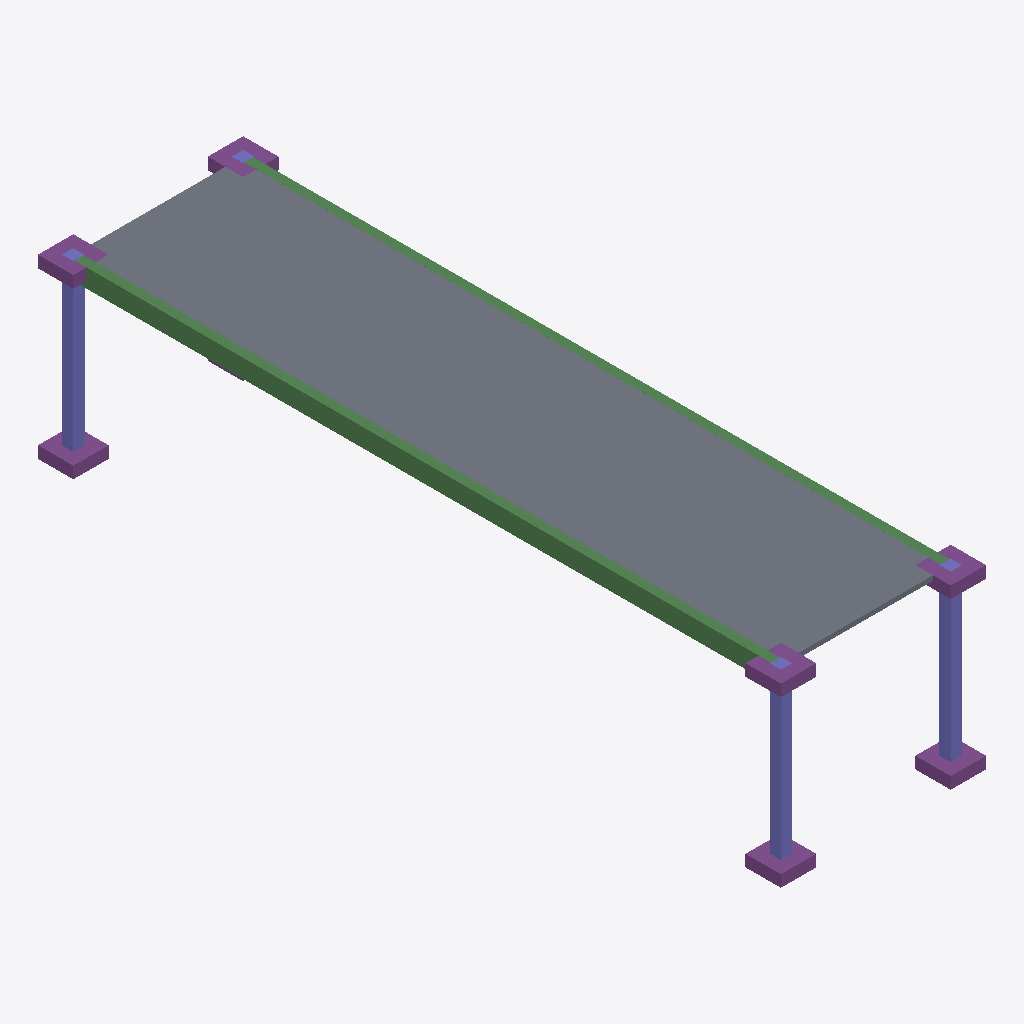
Isometric view of an IFC building model (IFC-SPF (STEP), schema IFC2X3, length unit millimetre), seen from the south-west, elements coloured by IFC class: 8 footings (purple), 4 columns (violet), 2 beams (green), 1 slab (grey).
Extent 8.7 m × 31.5 m × 7.5 m (x, y, z). Storeys (1): Undefined at 0.00 m. Elements (15): 8 IfcFooting, 4 IfcColumn, 2 IfcBeam, 1 IfcSlab.

HEADER;
FILE_DESCRIPTION(('ViewDefinition [SimplifiedView]'),'2;1');
FILE_NAME('drum_10.ifc','2011-07-12T17:19:12',(''),(''),'IFC Database Version:Work','Tekla Structures 18.0 Build:11139/6.3.2012, IFC Export Version: 308Jan 31 2012','');
FILE_SCHEMA(('IFC2X3'));
ENDSEC;
DATA;
#24=IFCPROJECT('0bRIOIRVP77BYw6vfLJF0T',#5,'Tekla Corporation',$,$,$,$,(#11),#23);
#26=IFCSITE('3TKhkhBZ90t9a1dYdsuit2',#5,'Undefined',$,$,#25,$,$,.ELEMENT.,$,$,$,$,$);
#29=IFCBUILDING('3lURfoHjvBFOWM3AUBJ1d9',#5,'Undefined',$,$,#28,$,$,.ELEMENT.,$,$,$);
#31=IFCBUILDINGSTOREY('1OoIPT_013HxZ8LlvF1zsQ',#5,'Undefined',$,$,#30,$,$,.ELEMENT.,0.0);
#854=IFCSLAB('1FOrxc003l134pCp4vCJCr',#5,'SLAB','200*7200','200*7200',#818,#853,'ID4F635EE6-0000-EF04-[number]',.FLOOR.);
#666=IFCBEAM('1FOrxc003k_34pCp4vCJCp',#5,'BEAM','780*380','780*380',#630,#665,'ID4F635EE6-0000-EEF8-[number]');
#755=IFCBEAM('1FOrxc003k$34pCp4vCJCp',#5,'BEAM','780*380','780*380',#730,#754,'ID4F635EE6-0000-EEFC-[number]');
#567=IFCCOLUMN('1FOrxc003kyp4pCp4vCJCn',#5,'COLUMN','480*480','480*480',#564,#566,'ID4F635EE6-0000-EEF3-[number]');
#303=IFCCOLUMN('1FOrxc003ko34pCp4vCJ8u',#5,'COLUMN','480*480','480*480',#300,#302,'ID4F635EE6-0000-EEC8-[number]');
#236=IFCCOLUMN('1FOrxc003kn34pCp4vCJ8u',#5,'COLUMN','480*480','480*480',#200,#235,'ID4F635EE6-0000-EEC4-[number]');
#921=IFCFOOTING('1FOrxc003l4J4pCp4vCJCt',#5,'FOOTING','1500*1500','1500*1500',#918,#920,'ID4F635EE6-0000-EF11-[number]',.NOTDEFINED.);
#70=IFCFOOTING('1FOrxc003kl34pCp4vCJ8t',#5,'FOOTING','1500*1500','1500*1500',#34,#69,'ID4F635EE6-0000-EEBC-[number]',.NOTDEFINED.);
#137=IFCFOOTING('1FOrxc003km34pCp4vCJ8t',#5,'FOOTING','1500*1500','1500*1500',#134,#136,'ID4F635EE6-0000-EEC0-[number]',.NOTDEFINED.);
#501=IFCFOOTING('1FOrxc003kxp4pCp4vCJCn',#5,'FOOTING','1500*1500','1500*1500',#498,#500,'ID4F635EE6-0000-EEEF-[number]',.NOTDEFINED.);
#1119=IFCFOOTING('1FOrxc003lBJ4pCp4vCJCt',#5,'FOOTING','1500*1500','1500*1500',#1116,#1118,'ID4F635EE6-0000-EF2D-[number]',.NOTDEFINED.);
#987=IFCFOOTING('1FOrxc003l5J4pCp4vCJCt',#5,'FOOTING','1500*1500','1500*1500',#984,#986,'ID4F635EE6-0000-EF15-[number]',.NOTDEFINED.);
#1053=IFCFOOTING('1FOrxc003l9J4pCp4vCJCt',#5,'FOOTING','1500*1500','1500*1500',#1050,#1052,'ID4F635EE6-0000-EF25-[number]',.NOTDEFINED.);
#435=IFCCOLUMN('1FOrxc003kwp4pCp4vCJCn',#5,'COLUMN','480*480','480*480',#432,#434,'ID4F635EE6-0000-EEEB-[number]');
#369=IFCFOOTING('1FOrxc003kvp4pCp4vCJCn',#5,'FOOTING','1500*1500','1500*1500',#366,#368,'ID4F635EE6-0000-EEE7-[number]',.NOTDEFINED.);
ENDSEC;